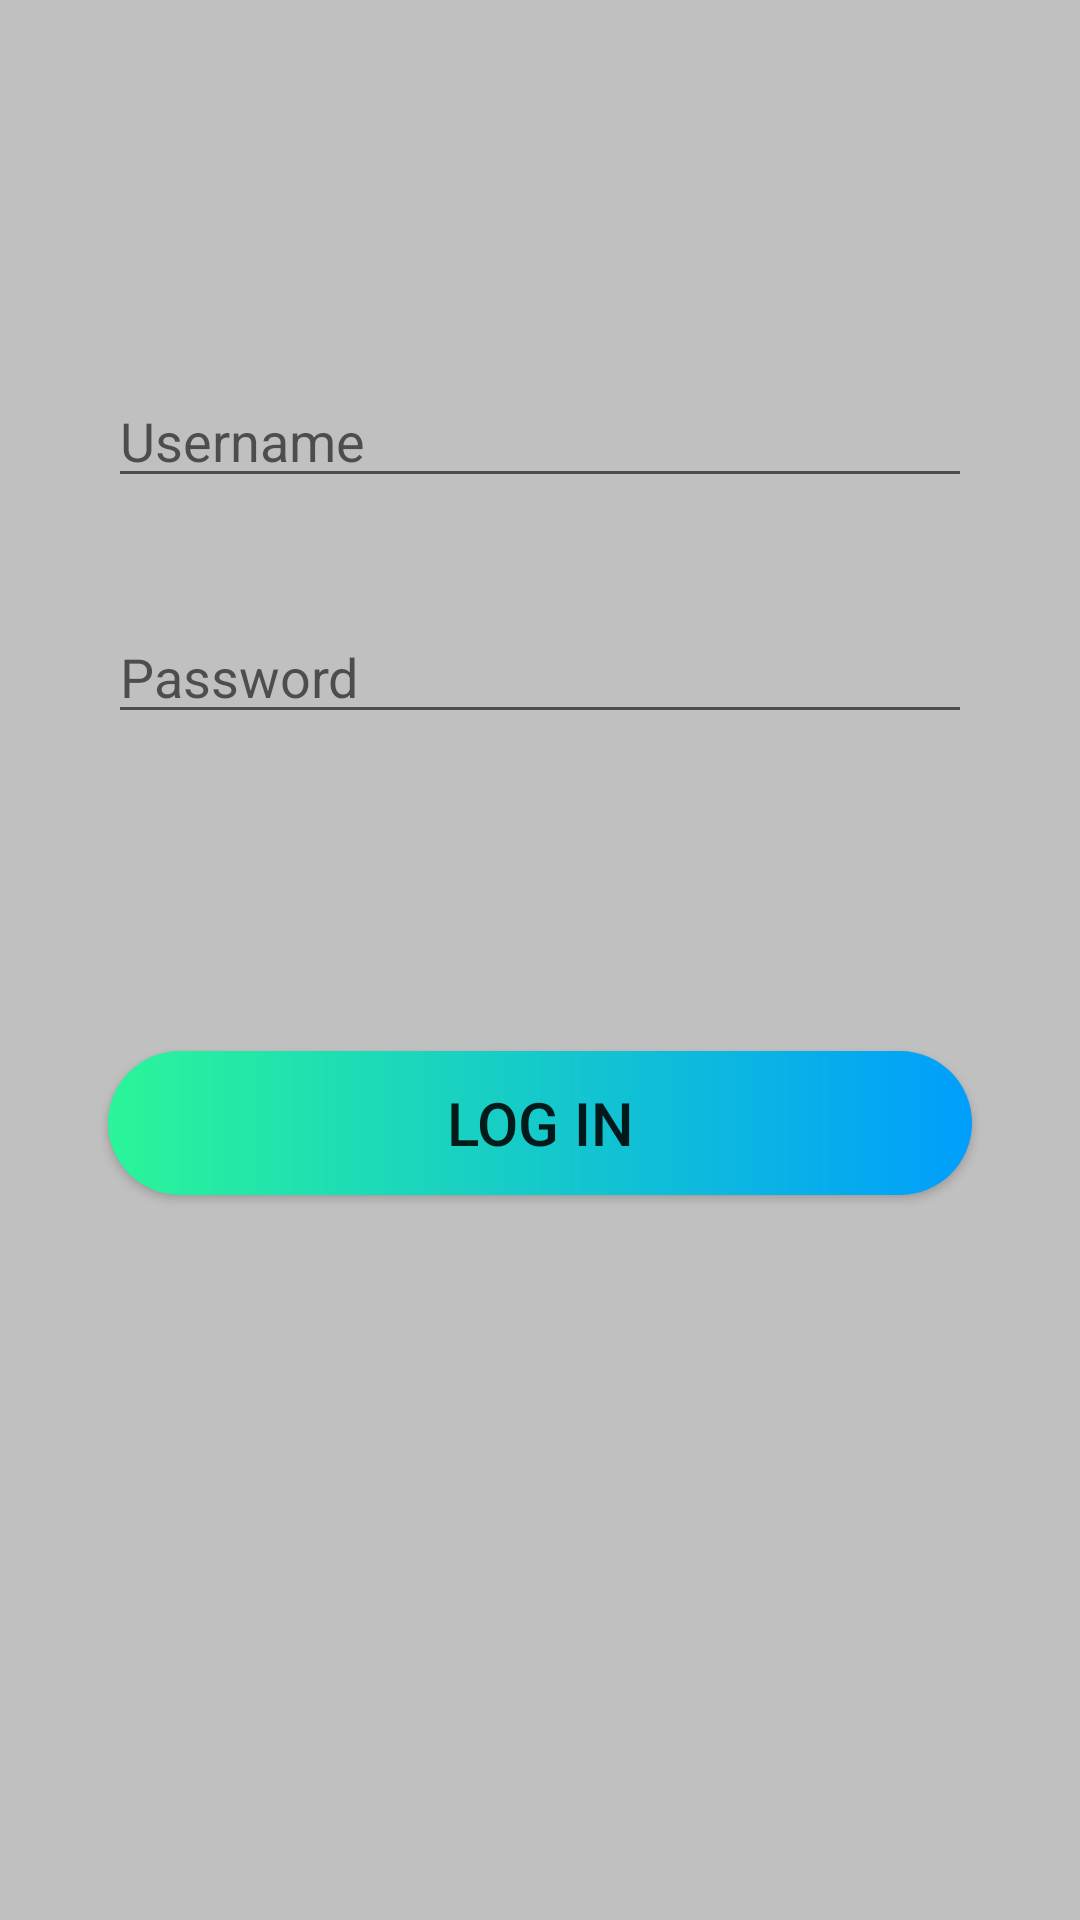

The Android layout XML behind this screen, and the referenced resources:
<!-- AndroidManifest.xml: application theme AppTheme -->
<!-- res/layout/fragment_log_in.xml -->
<?xml version="1.0" encoding="utf-8"?>
<androidx.constraintlayout.widget.ConstraintLayout xmlns:android="http://schemas.android.com/apk/res/android"
    xmlns:app="http://schemas.android.com/apk/res-auto"
    xmlns:tools="http://schemas.android.com/tools"
    android:id="@+id/main"
    android:layout_width="match_parent"
    android:layout_height="match_parent"
    android:background="@color/silver"
    tools:context="fragments.LogInFragment">

    <ImageView
        android:id="@+id/foodImage"
        android:layout_width="100dp"
        android:layout_height="100dp"
        android:textSize="30sp"
        app:layout_constraintBottom_toBottomOf="parent"
        app:layout_constraintEnd_toStartOf="@+id/g_right_side"
        app:layout_constraintHorizontal_bias="0.497"
        app:layout_constraintStart_toStartOf="@+id/g_left_side"
        app:layout_constraintTop_toBottomOf="@id/food"
        app:layout_constraintVertical_bias="0.62"></ImageView>

    <TextView
        android:id="@+id/food"
        android:layout_width="100dp"
        android:layout_height="100dp"
        android:textSize="30sp"
        app:layout_constraintBottom_toBottomOf="parent"
        app:layout_constraintEnd_toStartOf="@+id/g_right_side"
        app:layout_constraintHorizontal_bias="0.497"
        app:layout_constraintStart_toStartOf="@+id/g_left_side"
        app:layout_constraintTop_toBottomOf="@id/Password"
        app:layout_constraintVertical_bias="0.62"></TextView>

    <androidx.constraintlayout.widget.Guideline
        android:id="@+id/g_left_side"
        android:layout_width="0dp"
        android:layout_height="0dp"
        android:orientation="vertical"
        app:layout_constraintGuide_percent="0.1" />

    <androidx.constraintlayout.widget.Guideline
        android:id="@+id/g_right_side"
        android:layout_width="0dp"
        android:layout_height="0dp"
        android:orientation="vertical"
        app:layout_constraintGuide_percent="0.9" />


    

    <EditText
        android:id="@+id/Username"
        android:layout_width="0dp"
        android:layout_height="wrap_content"
        android:hint="Username"
        app:layout_constraintBottom_toBottomOf="parent"
        app:layout_constraintEnd_toStartOf="@+id/g_right_side"
        app:layout_constraintHorizontal_bias="0.0"
        app:layout_constraintStart_toStartOf="@+id/g_left_side"
        app:layout_constraintTop_toTopOf="parent"
        app:layout_constraintVertical_bias="0.208" />

    <EditText
        android:id="@+id/Password"
        android:layout_width="0dp"
        android:layout_height="wrap_content"
        android:cursorVisible="true"
        android:hint="Password"
        android:textColor="#000000"
        app:layout_constraintBottom_toBottomOf="parent"
        app:layout_constraintEnd_toStartOf="@+id/g_right_side"
        app:layout_constraintHorizontal_bias="1.0"
        app:layout_constraintStart_toStartOf="@+id/g_left_side"
        app:layout_constraintTop_toTopOf="@id/Username"
        app:layout_constraintVertical_bias="0.166" />

    <Button
        android:id="@+id/login_button"
        android:layout_width="0dp"
        android:layout_height="wrap_content"
        android:text="@string/Login"
        android:textSize="20sp"
        app:layout_constraintBottom_toBottomOf="parent"
        app:layout_constraintEnd_toStartOf="@+id/g_right_side"
        app:layout_constraintHorizontal_bias="0.0"
        app:layout_constraintStart_toStartOf="@+id/g_left_side"
        app:layout_constraintTop_toBottomOf="@id/Password"
        app:layout_constraintVertical_bias="0.304"
        android:background="@drawable/shape_drawable_button"/>

</androidx.constraintlayout.widget.ConstraintLayout>
<!-- resources referenced by this layout -->
<resources>
  <color name="silver">#C0C0C0</color>
  <!-- drawable shape_drawable_button (drawable) -->
  <?xml version="1.0" encoding="utf-8"?>
  <shape xmlns:android="http://schemas.android.com/apk/res/android" android:shape="rectangle">
  
     <gradient android:startColor="#2AF598" android:endColor="#009EFD" android:type="linear"/>
  
      <corners android:radius="50dp"/>
  </shape>
  <string name="Login">Log in</string>
  <style name="AppTheme" parent="Theme.AppCompat.Light.NoActionBar">
          
          <item name="colorPrimary">@color/headings</item>
          <item name="colorPrimaryDark">@color/headings</item>
  
      </style>
  <color name="headings">#3797CF</color>
</resources>
